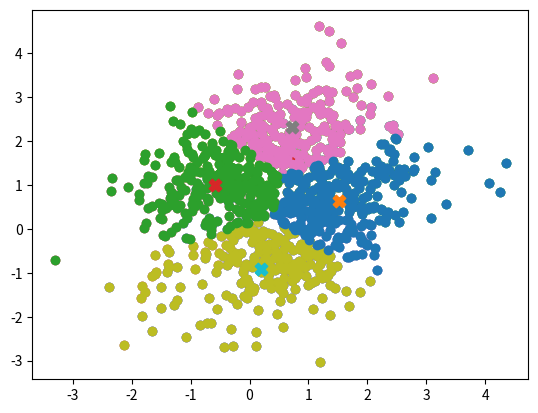

Write Python code to recreate this figure.
import numpy as np
import matplotlib.pyplot as plt
import math
from copy import deepcopy


def drawClusters(clusters, centers):

    clusterX = []
    clusterY = []

    for x in range(len(clusters)):

        clusterX.append([])
        clusterY.append([])

        for y in range(len(clusters[x])):
            clusterX[x].append(clusters[x][y][0])
            clusterY[x].append(clusters[x][y][1])

        plt.scatter(clusterX[x], clusterY[x])
        plt.scatter([centers[x][0]], [centers[x][1]], marker='X', s=20 * 4)

    plt.show()

def euclideanDistance(one, two):
    squared_distance = 0

    # Assuming correct input to the function where the lengths of two features are the same

    for i in range(len(one)):
        squared_distance += (one[i] - two[i]) ** 2

    ed = math.sqrt(squared_distance)

    return ed;

def mykmeans(X, k, c, tolerance=0.0001, max_iterations=10000):

    if (len(c) != k):
        exit("K and number of centroids not matching")
    else:

        # iterate 10000 times
        for x in range(max_iterations):

            clusters = []

            # create 2d list for nodes in clusters
            for i in range(len(c)):
                clusters.append([])

            # categorise data points into their clusters
            for i in range(len(X)):

                # Compute distance between data points and centroids
                tempDistance = 100000
                index = 0

                for j in range(len(c)):
                    dist = euclideanDistance(X[i], c[j])
                    if dist < tempDistance:
                        tempDistance = dist
                        index = j

                clusters[index].append(X[i])

            oldCentroids = deepcopy(c)

            # Update centroids with avg x,y values of each cluster nodes
            for i in range(len(clusters)):

                totalX = 0
                totalY = 0
                for x in range(len(clusters[i])):
                    totalX = totalX + float(clusters[i][x][0])
                    totalY = totalY + float(clusters[i][x][1])

                if len(clusters[i]) != 0:
                    newX = totalX / len(clusters[i])
                    newY = totalY / len(clusters[i])
                    c[i] = [newX, newY]

            # Check threshold with old value
            if x != 0:
                toleranceCheck = 0
                for i in range(len(c)):
                    if euclideanDistance(oldCentroids[i], c[i]) <= tolerance:
                        toleranceCheck += 1

                if toleranceCheck == len(c):
                    return clusters, c, x

    return clusters, c, max_iterations


if __name__ == "__main__":

    mu1 = [1, 0]
    mu2 = [0, 1.5]
    sigma1 = np.matrix('0.9 0.4; 0.4 0.9')
    sigma2 = np.matrix('0.9 0.4; 0.4 0.9')

    # SAMPLE 1
    x, y = np.random.multivariate_normal(mu1, sigma1, 500).T
    # SAMPLE 2
    a, b = np.random.multivariate_normal(mu2, sigma2, 500).T

    sampleSet = []
    samples = []

    # Combining to create SampleSet
    for i in range(len(x)):
        sampleSet.append([x[i], y[i]])
        sampleSet.append([a[i], b[i]])

    print("Plot created sample set")

    # draw initial dataset
    plt.scatter(x, y)
    plt.scatter(a, b)
    plt.show()

    print("-----------------------------------------------------------------------------------")

    # TEST CASE 1---------------------------------------------------------------------
    print('Test 1, k = 2, Centers = [[10, 10], [-10, -10]]')
    # initialize centers
    c = [[10, 10], [-10, -10]]

    clusters, centers, iterations = mykmeans(sampleSet, 2, c)


    print("New centers are: " + str(centers))
    print("Number of iterations: " + str(iterations))

    drawClusters(clusters, centers)

    print("-----------------------------------------------------------------------------------")

    # TEST CASE 2---------------------------------------------------------------------
    print('Test 2: k = 4, Centers = [[10, 10], [-10, -10], [10, -10], [-10, 10]]')
    # initialize centers
    c = [[10, 10], [-10, -10], [10, -10], [-10, 10]]

    clusters, centers, iterations = mykmeans(sampleSet, 4, c)

    print("New centers are: " + str(centers))
    print("Number of iterations: " + str(iterations))

    drawClusters(clusters, centers)

    print("-----------------------------------------------------------------------------------")